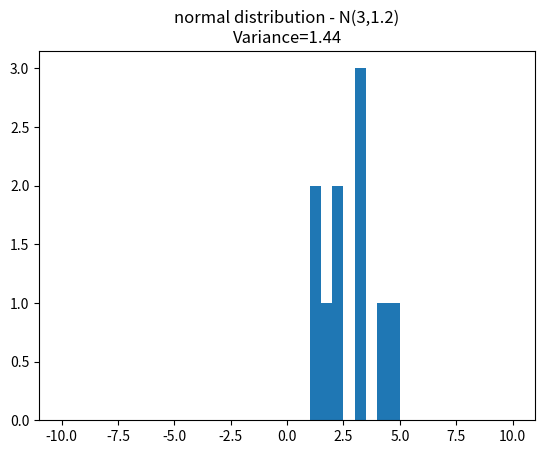

Recreate this plot in Python.
import numpy as np
import matplotlib.pyplot as plt

from math import comb

fignum = 0

nCr = comb

def _accumulate_sample_moments_weights(sample_moments, samples, n, min_moment, max_moment, weights = None, weight_moments = None):
    if min_moment < 1:
        min_moment = 1
    
    for j in range(max_moment-min_moment+1):
        sample_moments[j] = 0.0
    if weight_moments:
        for j in range(max_moment-min_moment+1):
            weight_moments[j] = 0.0
    
    weight_sum = 0.0
    for i in range(n):
        weight = weights[i] if weights is not None else 1.0
        weight_sum += weight
        poly_ = weight * samples[i]**(min_moment-1)
        for j in range(max_moment-min_moment+1):
            poly_ *= samples[i]
            sample_moments[j] += poly_
        if (weight_moments):
            poly_ = pow(weight, min_moment-1)
            for j in range(max_moment-min_moment+1):
                poly_ *= weight
                weight_moments[j] += poly_

    for j in range(max_moment-min_moment+1):
        sample_moments[j] /= weight_sum

def sample_moment(samples, n, order, weights = None):
    sample_moment = [0.0]

    _accumulate_sample_moments_weights(sample_moment, samples, n, order, order, weights, None)

    return sample_moment[0]

def _unbiased_second_central_sample_moment(samples, n, weights = None):
    order = 2
    s_acc = [0 for i in range(order)]
    w_acc = [0 for i in range(order)]

    out = 0.0
    _accumulate_sample_moments_weights(s_acc, samples, n, 1, order, weights, w_acc)
    out += s_acc[1] - s_acc[0]**2
    out *= w_acc[0]**2/(w_acc[0]**2 - w_acc[1])

    return out

def _unbiased_third_central_sample_moment(samples, n, weights = None):
    order = 3
    s_acc = [0 for i in range(order)]
    w_acc = [0 for i in range(order)]

    out = 0.0
    _accumulate_sample_moments_weights(s_acc, samples, n, 1, order, weights, w_acc)
    out += s_acc[2] - 3 * s_acc[1] * s_acc[0] + 2 * s_acc[0]**3
    out *= w_acc[0]**3/(w_acc[0]**3 - 3 * w_acc[0] * w_acc[1] + 2 * w_acc[2])

    # out = n^3/(n^3 - 3n^2 + 2n) = n^2/((n-1)(n-2))

    return out

def _unbiased_fourth_central_sample_moment(samples, n, weights = None):
    order = 4
    s_acc = [0 for i in range(order)]
    w_acc = [0 for i in range(order)]

    out = 0.0

    _accumulate_sample_moments_weights(s_acc, samples, n, 1, order, weights, w_acc)
    """ DOES NOT WORK
    out += (w_acc[0]**4 - 3*w_acc[1]*w_acc[0]**2 + 2*w_acc[2]*w_acc[0]+2*w_acc[1]**2 - 3*w_acc[3]) * (s_acc[3]-4*s_acc[2]*s_acc[0])
    out -= 3*(2*w_acc[2]*w_acc[0]**2 - 2*w_acc[2]*w_acc[0] - 3*w_acc[1]**2 + 3*w_acc[3])*s_acc[1]**2
    out += 3*s_acc[0]**2*w_acc[0]**2*(w_acc[0]**2 - w_acc[1]) * (2*s_acc[1] - s_acc[0]**2)
    
    out *= w_acc[0]**2 / (w_acc[0]**6 - 7*w_acc[1]*w_acc[0]**4 + 8*w_acc[2]*w_acc[0]**3 + 9*w_acc[1]**2*w_acc[0]**2 - 6*w_acc[3]*w_acc[0]**2 - 8*w_acc[2]*w_acc[1]*w_acc[0] - 3*w_acc[1]**3 + 6*w_acc[3]*w_acc[1])
    """

    """ WORKS
    #out += (n/(n-1)) * (n**2 - 2*n + 3)/((n-2)*(n-3)) * (s_acc[3] - 4*s_acc[2]*s_acc[0] + 6*s_acc[1]*s_acc[0]**2 - 3*s_acc[0]**4) - 3*n/(n-1)*(2*n-3)/((n-2)*(n-3))*(s_acc[1]-s_acc[0]**2)**2
    out += (w_acc[0]**4 - 3*w_acc[1]*w_acc[0]**2 + 2*w_acc[2]*w_acc[0] + 3*w_acc[1]**2 - 3*w_acc[3])*(s_acc[3] - 4*s_acc[2]*s_acc[0] + 6*s_acc[1]*s_acc[0]**2 - 3*s_acc[0]**4)
    out -= 3*(2*w_acc[1]*w_acc[0]**2 - 2*w_acc[2]*w_acc[0] - 3*w_acc[1]**2 + 3*w_acc[3])*(s_acc[1]-s_acc[0]**2)**2
    out *= w_acc[0]**2/(w_acc[0]**6 - 7*w_acc[1]*w_acc[0]**4 + 8*w_acc[2]*w_acc[0]**3 + 9*w_acc[1]**2*w_acc[0]**2 - 6*w_acc[3]*w_acc[0]**2 - 8*w_acc[2]*w_acc[1]*w_acc[0] - 3*w_acc[1]**3 + 6*w_acc[3]*w_acc[1])
    """

    #"""
    # testing
    out += (w_acc[0]**4 - 3*w_acc[1]*w_acc[0]**2 + 2*w_acc[2]*w_acc[0] + 3*w_acc[1]**2 - 3*w_acc[3])*(s_acc[3] - 4*s_acc[2]*s_acc[0])
    out -= 3*(2*w_acc[1]*w_acc[0]**2 - 2*w_acc[2]*w_acc[0] - 3*w_acc[1]**2 + 3*w_acc[3])*s_acc[1]**2
    out += 3*(w_acc[0]**2 - w_acc[1])*w_acc[0]**2*s_acc[0]**2*(2*s_acc[1] - s_acc[0]**2)
    out *= w_acc[0]**2/(w_acc[0]**6 - 7*w_acc[1]*w_acc[0]**4 + 8*w_acc[2]*w_acc[0]**3 + 9*w_acc[1]**2*w_acc[0]**2 - 6*w_acc[3]*w_acc[0]**2 - 8*w_acc[2]*w_acc[1]*w_acc[0] - 3*w_acc[1]**3 + 6*w_acc[3]*w_acc[1])
    #"""
    return out

def _biased_second_central_sample_moment(samples, n, weights = None):
    order = 2
    s_acc = [0 for i in range(order)]
    w_acc = [0 for i in range(order)]

    out = 0.0
    _accumulate_sample_moments_weights(s_acc, samples, n, 1, order, weights, w_acc)
    out += s_acc[1] - s_acc[0]**2

    return out

def central_sample_moment_biased(samples, n, order, weights = None):
    s_acc = [0 for it in range(order)]

    _accumulate_sample_moments_weights(s_acc, samples, n, 1, order, weights, None)
    out = 0.0
    for j in range(order):
        out += (-1)**(order-j+1) * (nCr(order, j+1) - (1 if j==0 else 0)) * s_acc[j] * s_acc[0]**(order-j-1)

    return out

#%% test parameter estimations

# Normal distribution
loc = 3
scale = 1.2
N = 10
Nrepeat = 1000

unbiased1 = []

biased2 = []
unbiased2 = []

biased3 = []
unbiased3 = []

biased4 = []
unbiased4 = []

for i in range(Nrepeat):
    samples = np.random.normal(loc, scale, N)
    #order = 4
    #sample_weights = [0 for i in range(order)]

    unbiased1.append(sample_moment(samples, N, 1))

    #_accumulate_sample_moments_weights(sample_weights, samples, N, 0, order)
    #print("sample_weights:\n",sample_weights)
    biased2.append(central_sample_moment_biased(samples, N, 2))
    unbiased2.append(_unbiased_second_central_sample_moment(samples, N))

    biased3.append(central_sample_moment_biased(samples, N, 3))
    unbiased3.append(_unbiased_third_central_sample_moment(samples, N))

    biased4.append(central_sample_moment_biased(samples, N, 4))
    unbiased4.append(_unbiased_fourth_central_sample_moment(samples, N))

print(f"average estimated mean: {np.mean(unbiased1)}, std dev: {np.std(unbiased1, ddof=1)}")
    
print(f"average biased estimated variance: {np.mean(biased2)}, std dev: {np.std(biased2, ddof=1)}")
print(f"average unbiased estimated variance: {np.mean(unbiased2)}, std dev: {np.std(unbiased2, ddof=1)}")

print(f"average biased estimated third moment: {np.mean(biased3)}, std dev: {np.std(biased3, ddof=1)}")
print(f"average unbiased estimated third moment: {np.mean(unbiased3)}, std dev: {np.std(unbiased3, ddof=1)}")

print(f"average biased estimated fourth moment: {np.mean(biased4)}, std dev: {np.std(biased4, ddof=1)}")
print(f"average unbiased estimated fourth moment: {np.mean(unbiased4)}, std dev: {np.std(unbiased4, ddof=1)}")

"""
samples = [3,7,9,3,3,8,9,8,5,9,4,5,4,4,8,5,1,3,1,4,6,9,2,2,3,9,9,5,7,5,1,4,2,4,2,1,2,1,3,2,8,1,4,8]
for N in range(len(samples)):
    if N < 4:
        print(0.0)
    else:
        print(_unbiased_fourth_central_sample_moment(samples, N))
"""

plt.figure(fignum)
fignum += 1
plt.hist(samples, bins=[it*.5-10 for it in range(41)])
plt.title(f"normal distribution - N({loc},{scale})\nVariance={scale**2}")
plt.show()
